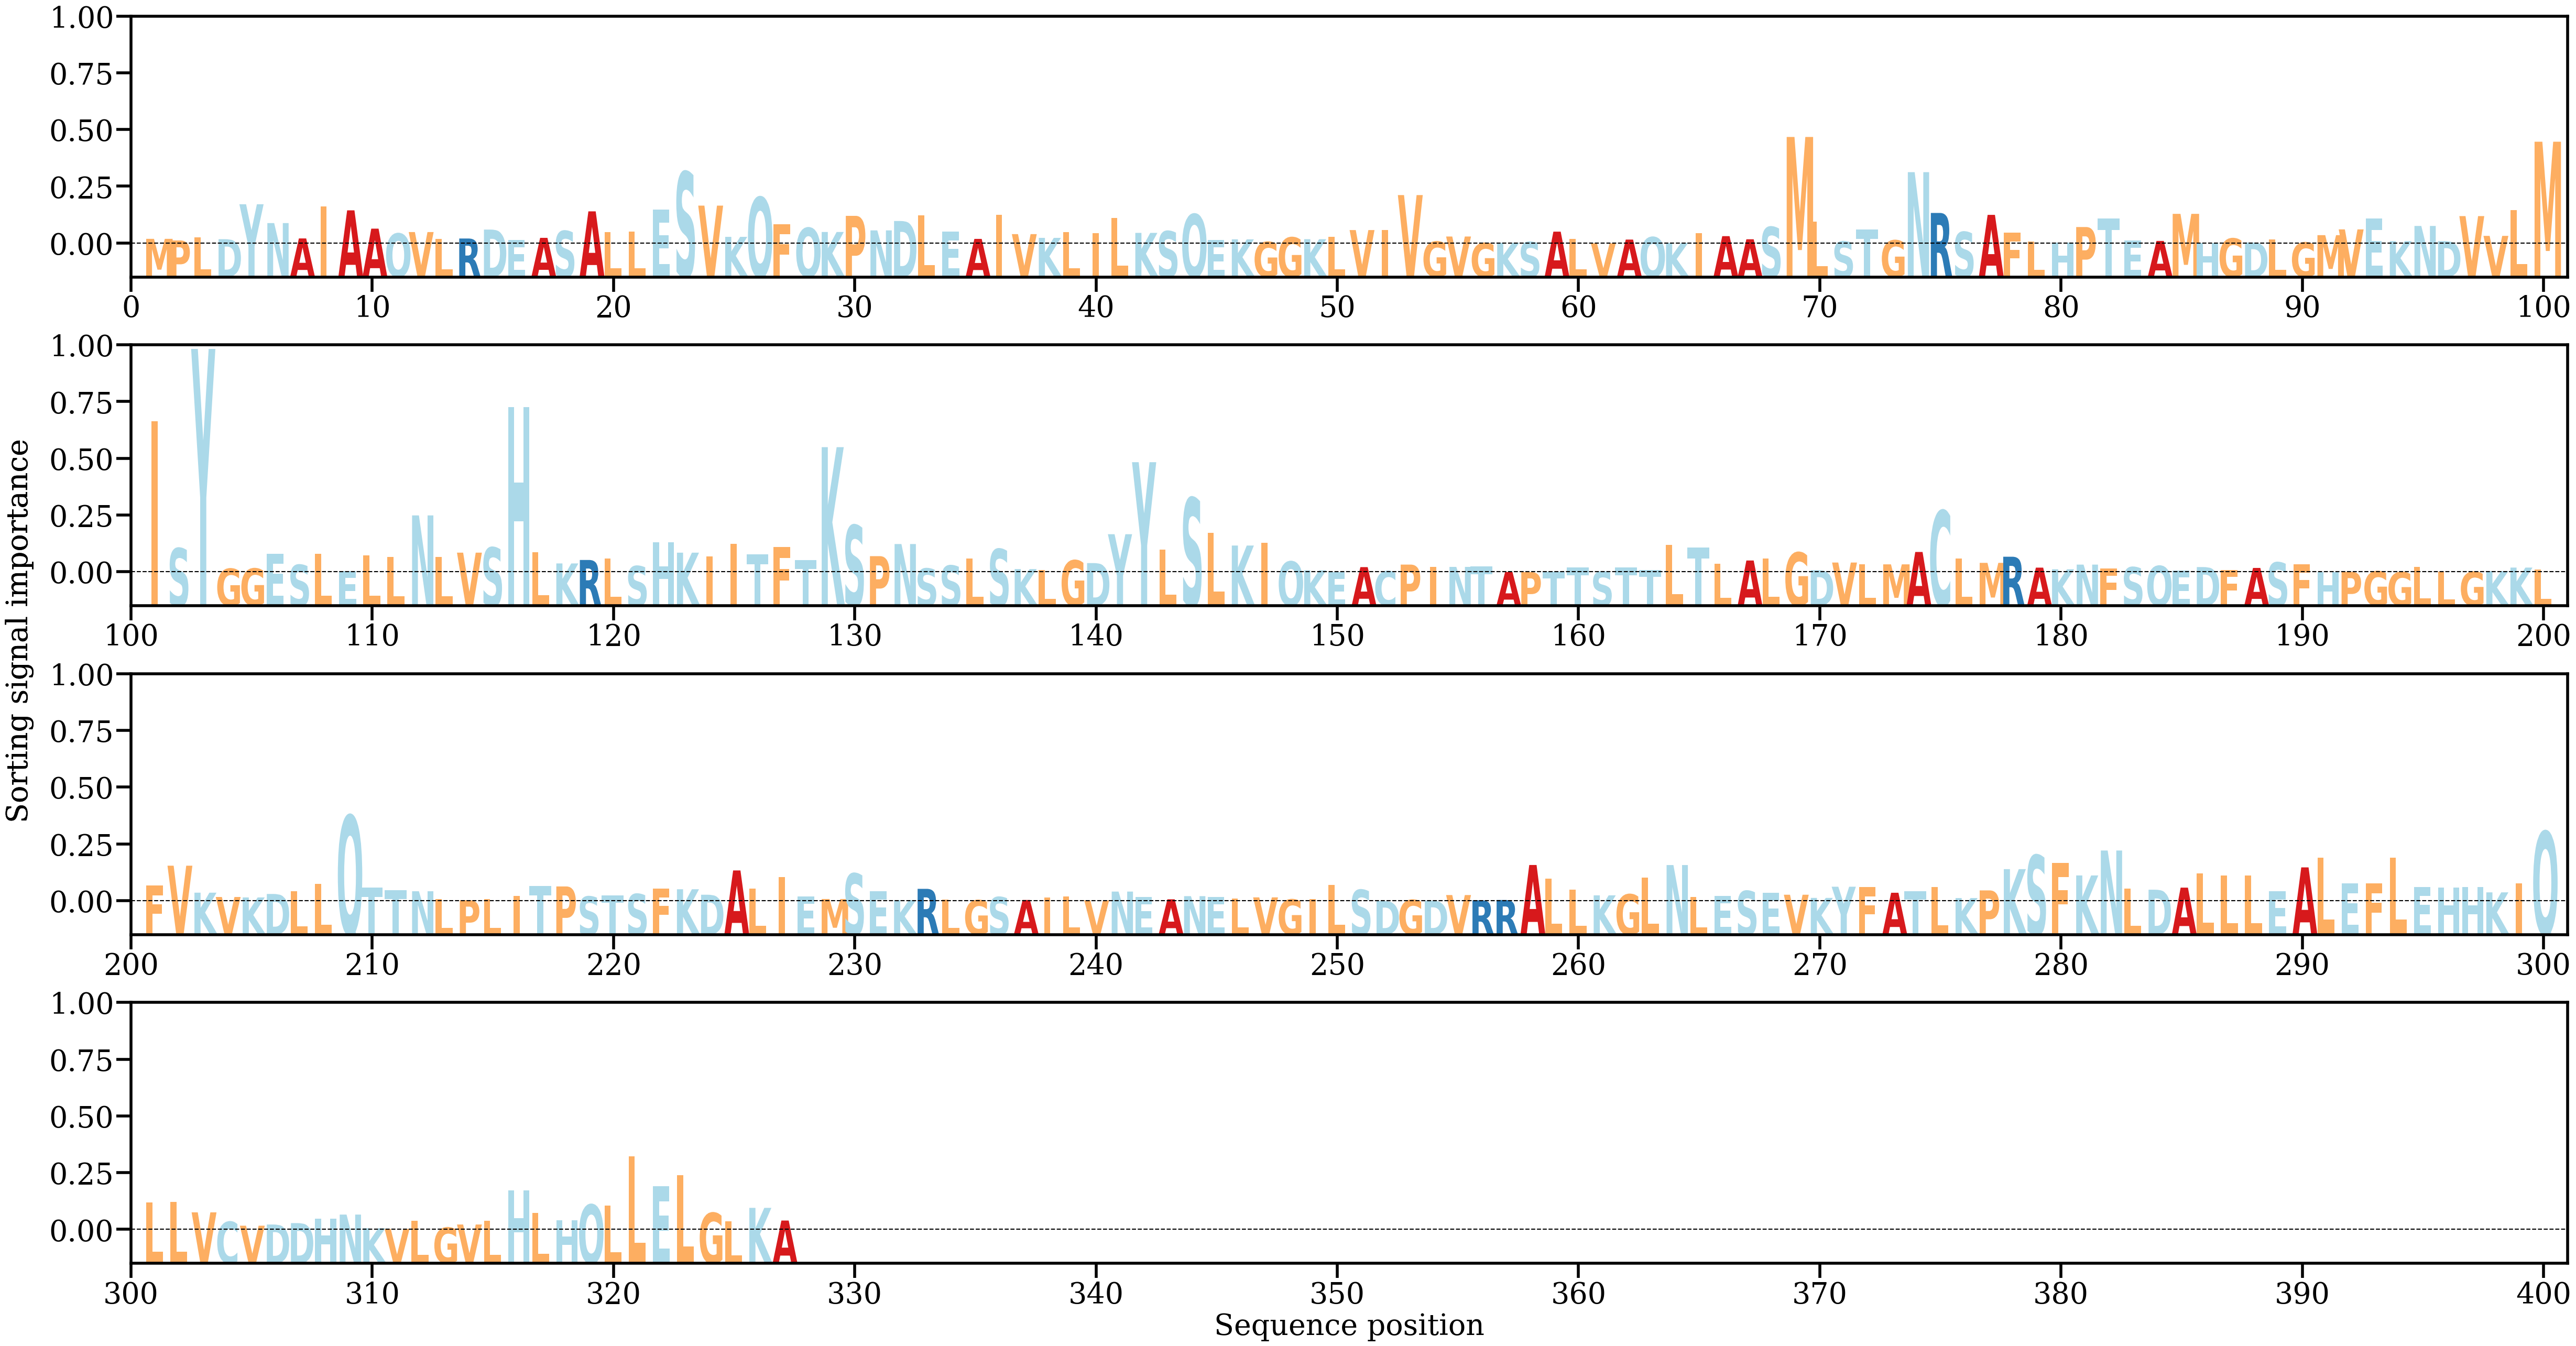

Data behind this chart, as committed beside it:
AA, Alpha
M, [0.00085045]
P, [0.00055732]
L, [0.00107806]
D, [0.00078705]
Y, [0.00715447]
N, [0.00372426]
A, [0.00092567]
I, [0.00675157]
A, [0.00604462]
A, [0.00270958]
Q, [0.00182399]
V, [0.00208641]
L, [0.00084]
R, [0.000912]
D, [0.00253913]
E, [0.00064547]
A, [0.0010327]
S, [0.00229051]
A, [0.00585993]
L, [0.00204518]
L, [0.00221602]
E, [0.0062151]
S, [0.01304941]
V, [0.00690511]
K, [0.00121163]
Q, [0.00843049]
F, [0.00354826]
Q, [0.00285443]
K, [0.00210002]
P, [0.00503924]
N, [0.00239184]
D, [0.00410226]
L, [0.00511152]
E, [0.00216807]
A, [0.00084232]
I, [0.00519086]
V, [0.00171141]
K, [0.00102973]
L, [0.002077]
I, [0.00184285]
L, [0.00466926]
K, [0.00193375]
S, [0.00224523]
Q, [0.00534044]
E, [0.00061182]
K, [0.00076018]
G, [0.00029374]
G, [0.00111573]
K, [0.00078728]
L, [0.00120875]
V, [0.0024496]
I, [0.00243807]
V, [0.00882655]
G, [0.00035035]
V, [0.00127445]
G, [8.399001e-05]
K, [0.00012896]
S, [0.00027769]
A, [0.00216183]
L, [0.00084694]
... 267 more rows
